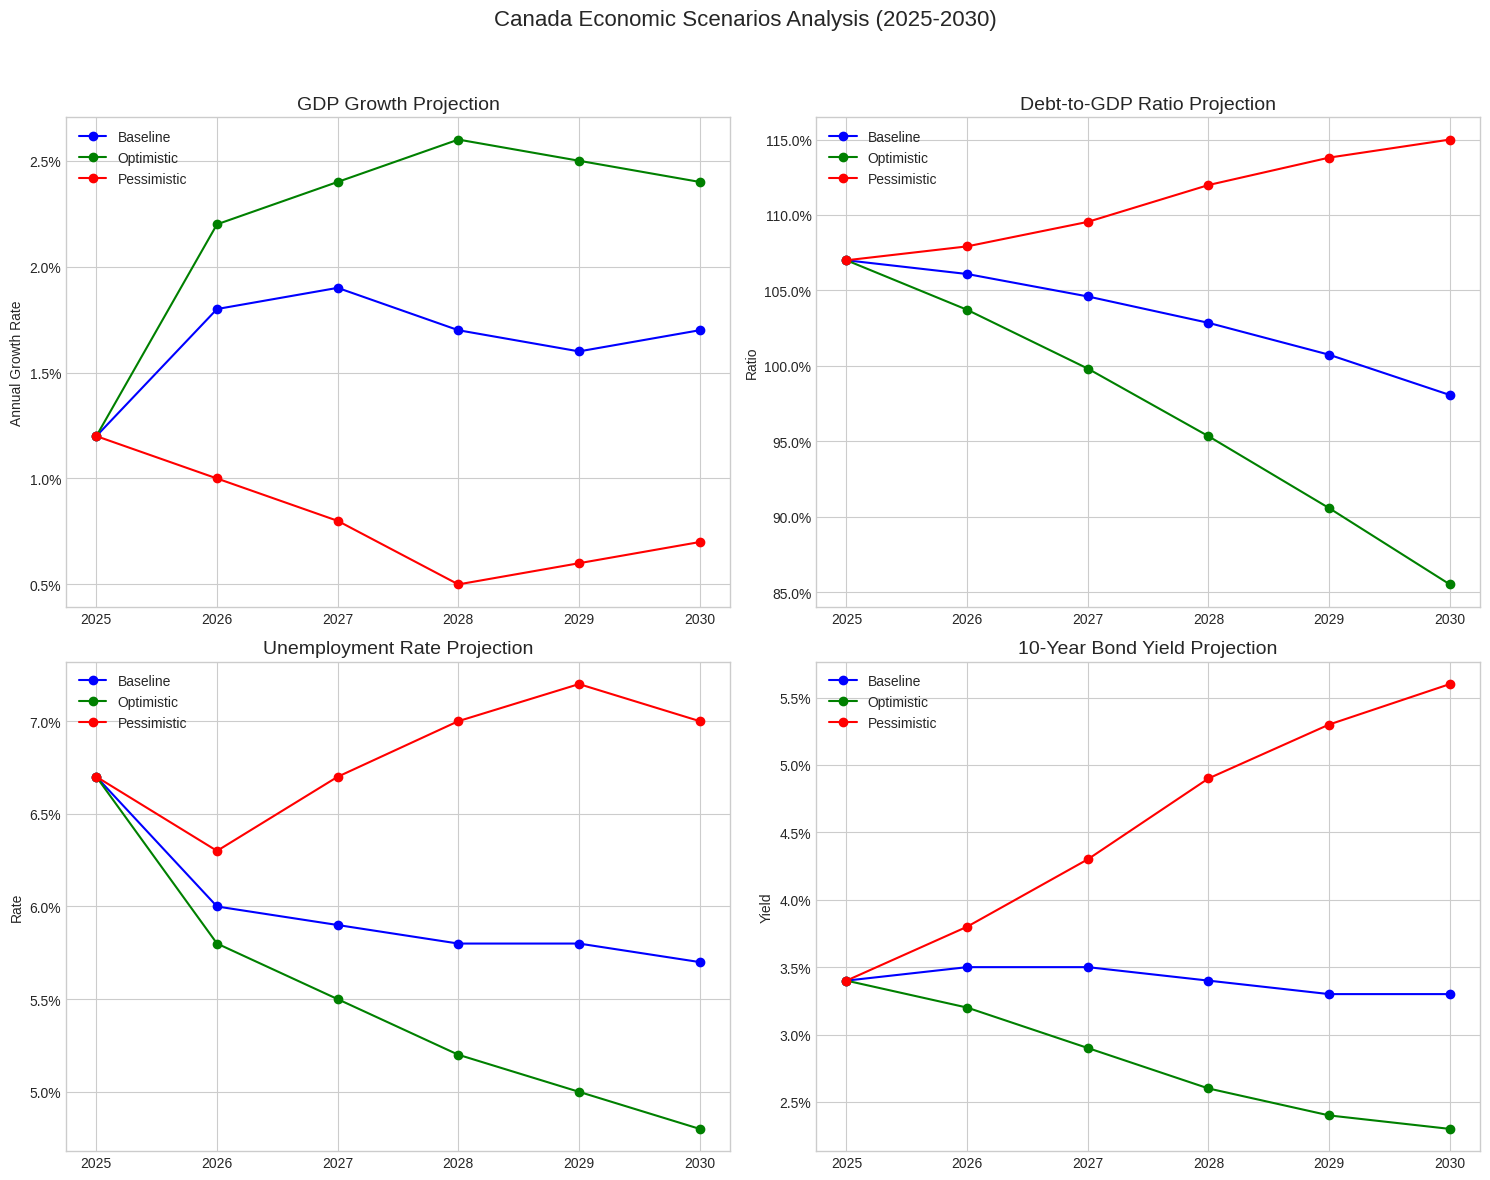
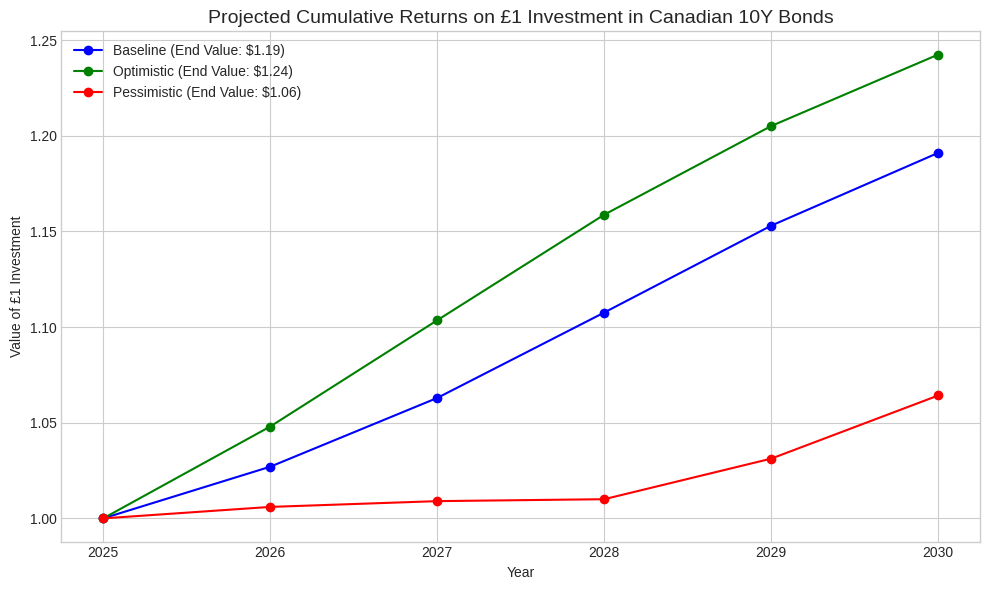

The matplotlib source for these figures, in order:
#!/usr/bin/env python
# coding: utf-8

# In[1]:


import numpy as np
import pandas as pd
import matplotlib.pyplot as plt
from matplotlib.ticker import FuncFormatter
import seaborn as sns

# Set styling
plt.style.use('seaborn-v0_8-whitegrid')
sns.set_palette("deep")

# Define starting values based on current Canada metrics
current_year = 2025
forecast_years = 5
years = list(range(current_year, current_year + forecast_years + 1))

# Current metrics (as of 2025)
initial_metrics = {
    'GDP_Growth': 0.012,  # 1.2% base growth rate (WB)
    'Debt_to_GDP': 1.07,  # 107.49% initial debt-to-GDP ratio (IMF)
    'Unemployment': 0.067,  # 6.7% unemployment rate (Statistique Canada)
    'Bond_Yield_10Y': 0.034,  # 3.4% 10-year bond yield (BoC)
    'Credit_Rating': 'AA+'  # Current S&P rating
}

# Define scenarios with different parameters
scenarios = {
    'Baseline': {
        'GDP_Growth_Path': [0.018, 0.019, 0.017, 0.016, 0.017],  # Steady growth
        'Debt_Annual_Change': [0.01, 0.005, 0.0, -0.005, -0.01],  # Slow debt reduction
        'Unemployment_Path': [0.060, 0.059, 0.058, 0.058, 0.057],  # Gradual improvement
        'Bond_Yield_Change': [0.001, 0.0, -0.001, -0.001, 0.0],  # Stable yields
        'Color': 'blue'
    },
    'Optimistic': {
        'GDP_Growth_Path': [0.022, 0.024, 0.026, 0.025, 0.024],  # Strong growth
        'Debt_Annual_Change': [-0.01, -0.015, -0.02, -0.025, -0.03],  # Significant debt reduction
        'Unemployment_Path': [0.058, 0.055, 0.052, 0.050, 0.048],  # Substantial improvement
        'Bond_Yield_Change': [-0.002, -0.003, -0.003, -0.002, -0.001],  # Declining yields
        'Color': 'green'
    },
    'Pessimistic': {
        'GDP_Growth_Path': [0.01, 0.008, 0.005, 0.006, 0.007],  # Weak growth
        'Debt_Annual_Change': [0.02, 0.025, 0.03, 0.025, 0.02],  # Rising debt
        'Unemployment_Path': [0.063, 0.067, 0.070, 0.072, 0.070],  # Worsening unemployment
        'Bond_Yield_Change': [0.004, 0.005, 0.006, 0.004, 0.003],  # Rising yields
        'Color': 'red'
    }
}

# Function to calculate metrics for each scenario
def project_metrics(scenario_params):
    gdp_growth = [initial_metrics['GDP_Growth']] + scenario_params['GDP_Growth_Path']
    
    # Calculate debt-to-GDP progression
    debt_to_gdp = [initial_metrics['Debt_to_GDP']]
    for i in range(forecast_years):
        # Debt changes based on annual change parameter and is affected by GDP growth
        new_debt_ratio = debt_to_gdp[-1] + scenario_params['Debt_Annual_Change'][i]
        # GDP growth effect on debt ratio (growing GDP reduces the ratio)
        new_debt_ratio = new_debt_ratio / (1 + gdp_growth[i+1])
        debt_to_gdp.append(new_debt_ratio)
    
    # Unemployment path
    unemployment = [initial_metrics['Unemployment']] + scenario_params['Unemployment_Path']
    
    # Bond yield progression
    bond_yield = [initial_metrics['Bond_Yield_10Y']]
    for i in range(forecast_years):
        bond_yield.append(bond_yield[-1] + scenario_params['Bond_Yield_Change'][i])
    
    # Credit rating projection (simplified model)
    credit_ratings = []
    rating_scale = {'AAA': 1, 'AA+': 2, 'AA': 3, 'AA-': 4, 'A+': 5}
    reverse_scale = {v: k for k, v in rating_scale.items()}
    
    current_rating_value = rating_scale[initial_metrics['Credit_Rating']]
    
    for i in range(forecast_years + 1):
        # Simple model: If debt-to-GDP < 85% and unemployment < 5.5%, improve rating
        # If debt-to-GDP > 110% or unemployment > 7%, downgrade rating
        if i > 0:  # Skip first year which is current
            if debt_to_gdp[i] < 0.85 and unemployment[i] < 0.055:
                current_rating_value = max(1, current_rating_value - 1)  # Improve rating (lower number is better)
            elif debt_to_gdp[i] > 1.10 or unemployment[i] > 0.07:
                current_rating_value = min(5, current_rating_value + 1)  # Downgrade rating
        
        credit_ratings.append(reverse_scale[current_rating_value])
    
    return {
        'GDP_Growth': gdp_growth,
        'Debt_to_GDP': debt_to_gdp,
        'Unemployment': unemployment,
        'Bond_Yield': bond_yield,
        'Credit_Rating': credit_ratings
    }

# Calculate projections for each scenario
projections = {name: project_metrics(params) for name, params in scenarios.items()}

# Create visualization of the scenarios
fig, axs = plt.subplots(2, 2, figsize=(15, 12))
plt.subplots_adjust(hspace=0.3)

# Format as percentage
def percentage_formatter(x, pos):
    return f'{x*100:.1f}%'

formatter = FuncFormatter(percentage_formatter)

# Plot GDP Growth
for scenario, metrics in projections.items():
    axs[0, 0].plot(years, metrics['GDP_Growth'], marker='o', label=scenario, color=scenarios[scenario]['Color'])
axs[0, 0].set_title('GDP Growth Projection', fontsize=14)
axs[0, 0].set_ylabel('Annual Growth Rate')
axs[0, 0].yaxis.set_major_formatter(formatter)
axs[0, 0].legend()
axs[0, 0].grid(True)

# Plot Debt-to-GDP
for scenario, metrics in projections.items():
    axs[0, 1].plot(years, metrics['Debt_to_GDP'], marker='o', label=scenario, color=scenarios[scenario]['Color'])
axs[0, 1].set_title('Debt-to-GDP Ratio Projection', fontsize=14)
axs[0, 1].set_ylabel('Ratio')
axs[0, 1].yaxis.set_major_formatter(formatter)
axs[0, 1].legend()
axs[0, 1].grid(True)

# Plot Unemployment
for scenario, metrics in projections.items():
    axs[1, 0].plot(years, metrics['Unemployment'], marker='o', label=scenario, color=scenarios[scenario]['Color'])
axs[1, 0].set_title('Unemployment Rate Projection', fontsize=14)
axs[1, 0].set_ylabel('Rate')
axs[1, 0].yaxis.set_major_formatter(formatter)
axs[1, 0].legend()
axs[1, 0].grid(True)

# Plot Bond Yields
for scenario, metrics in projections.items():
    axs[1, 1].plot(years, metrics['Bond_Yield'], marker='o', label=scenario, color=scenarios[scenario]['Color'])
axs[1, 1].set_title('10-Year Bond Yield Projection', fontsize=14)
axs[1, 1].set_ylabel('Yield')
axs[1, 1].yaxis.set_major_formatter(formatter)
axs[1, 1].legend()
axs[1, 1].grid(True)

plt.suptitle('Canada Economic Scenarios Analysis (2025-2030)', fontsize=16)
plt.tight_layout(rect=[0, 0, 1, 0.95])

# Create a table to show the credit rating projections
rating_data = []
for scenario in projections:
    row = [scenario] + projections[scenario]['Credit_Rating']
    rating_data.append(row)

rating_df = pd.DataFrame(rating_data, columns=['Scenario'] + [f'{year}' for year in years])
print("Credit Rating Projections by Scenario:")
print(rating_df.to_string(index=False))

# Calculate investment return scenarios
def calculate_investment_returns(scenario):
    returns = []
    bond_yields = projections[scenario]['Bond_Yield']
    
    # Simple model: Annual return = yield + capital appreciation from yield changes
    for i in range(len(bond_yields)-1):
        # Base return is the yield
        base_return = bond_yields[i]
        # Price effect: bond prices rise when yields fall (roughly -7x duration for 10Y)
        duration_effect = -7 * (bond_yields[i+1] - bond_yields[i])
        total_return = base_return + duration_effect
        returns.append(total_return)
    
    return returns

# Calculate cumulative returns for each scenario
cumulative_returns = {}
for scenario in projections:
    annual_returns = calculate_investment_returns(scenario)
    cumulative = [1.0]  # Start with $1
    for ret in annual_returns:
        cumulative.append(cumulative[-1] * (1 + ret))
    cumulative_returns[scenario] = cumulative

# Plot the investment returns
plt.figure(figsize=(10, 6))
for scenario in cumulative_returns:
    plt.plot(years, cumulative_returns[scenario], marker='o', 
             label=f"{scenario} (End Value: ${cumulative_returns[scenario][-1]:.2f})",
             color=scenarios[scenario]['Color'])

plt.title('Projected Cumulative Returns on £1 Investment in Canadian 10Y Bonds', fontsize=14)
plt.ylabel('Value of £1 Investment')
plt.xlabel('Year')
plt.grid(True)
plt.legend()
plt.tight_layout()

# Create a summary of recommendations
print("\nInvestment Recommendations Based on Scenarios:")
print("Baseline Scenario: Maintain moderate allocation to Canadian government bonds")
print("Optimistic Scenario: Increase allocation to Canadian corporate bonds and equities")
print("Pessimistic Scenario: Reduce exposure to Canadian debt, focus on short-duration instruments")

# Display all plots
plt.show()

